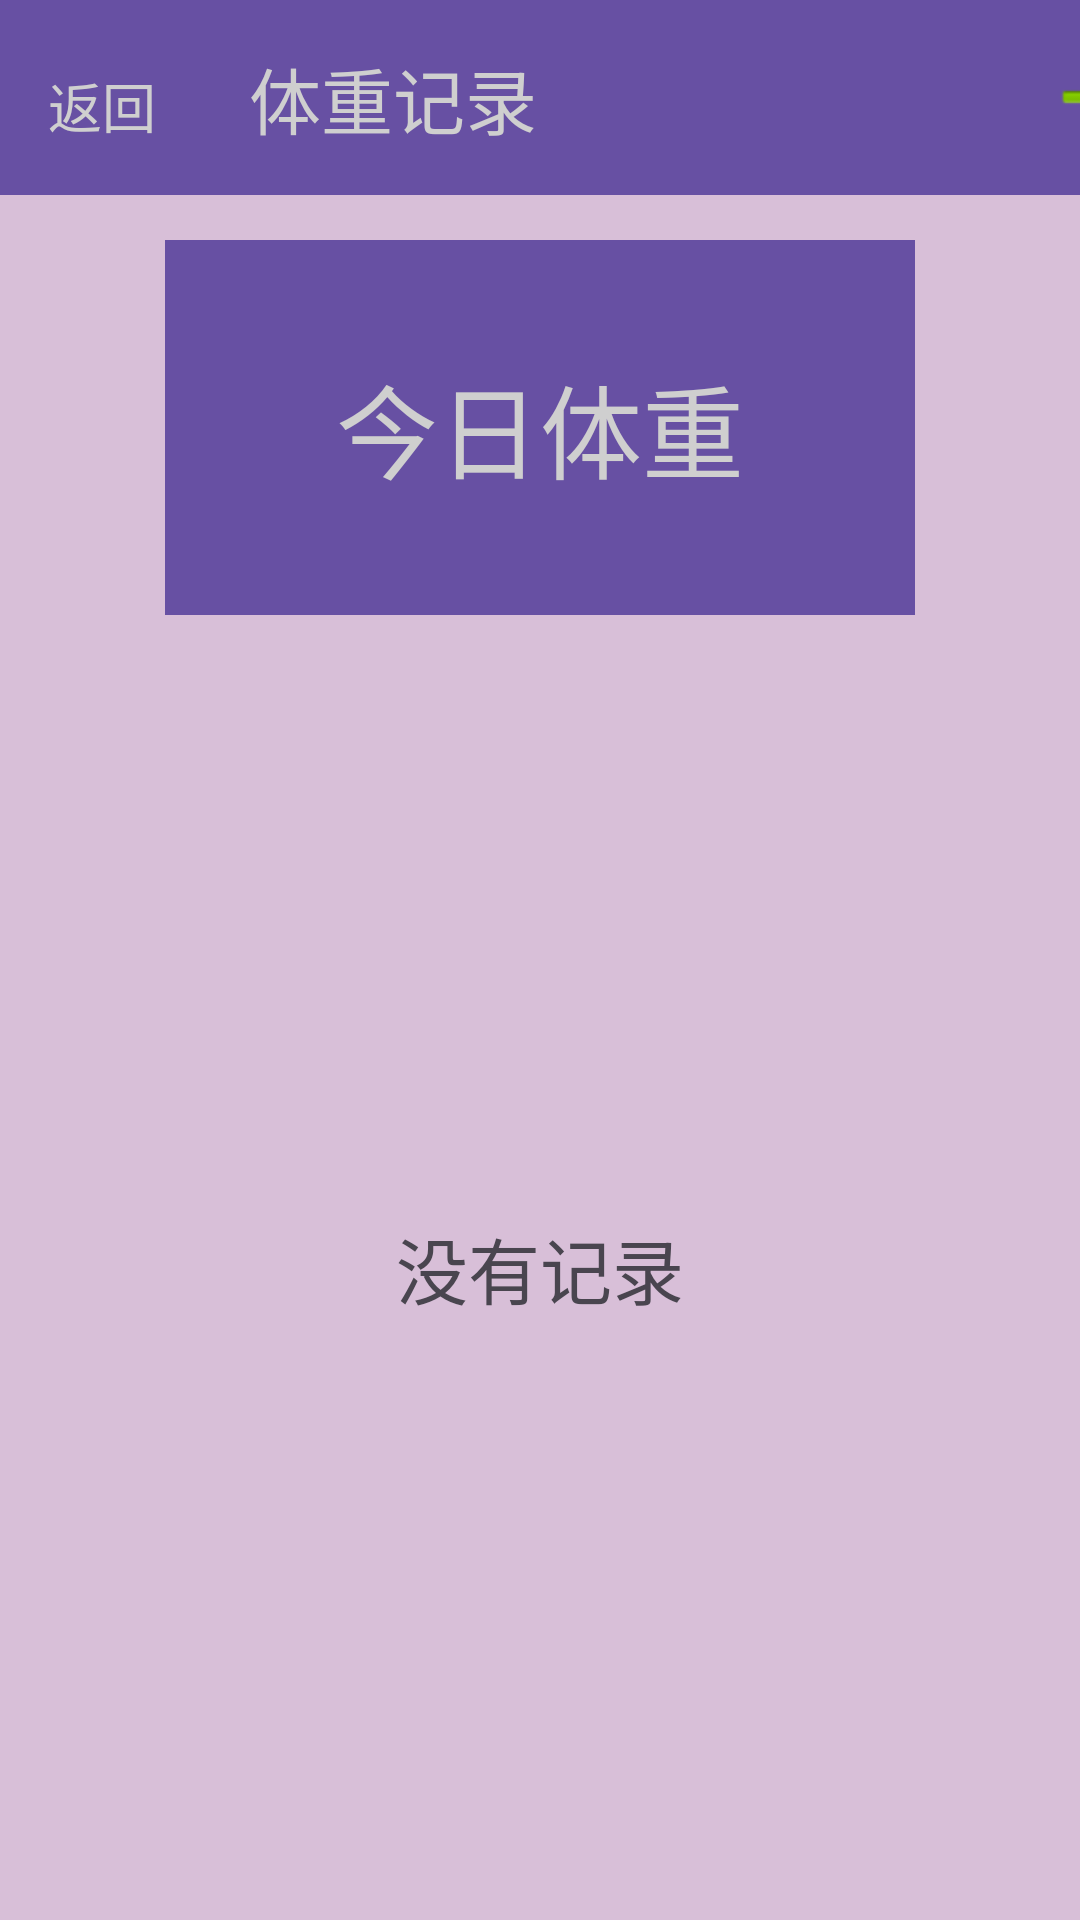

Layout XML and referenced resources for this Android screen:
<!-- AndroidManifest.xml: application theme Theme.BoboHealth -->
<!-- res/layout/activity_weight.xml -->
<?xml version="1.0" encoding="utf-8"?>
<LinearLayout xmlns:android="http://schemas.android.com/apk/res/android"
    xmlns:app="http://schemas.android.com/apk/res-auto"
    xmlns:tools="http://schemas.android.com/tools"
    android:layout_width="match_parent"
    android:layout_height="match_parent"
    android:background="#D8BFD8"
    android:orientation="vertical"
    tools:context=".WeightActivity">

    <LinearLayout
        android:layout_width="match_parent"
        android:layout_height="wrap_content"
        android:background="@color/mypurple"
        android:orientation="horizontal">

        <TextView
            android:id="@+id/button0"
            android:layout_width="68dp"
            android:layout_height="wrap_content"
            android:fontFamily="monospace"
            android:gravity="center"
            android:onClick="fanhui"
            android:padding="15sp"
            android:text="返回"
            android:textColor="#CFCFCF"
            android:textSize="18sp" />

        <TextView
            android:id="@+id/textView"
            android:layout_width="260dp"
            android:layout_height="wrap_content"
            android:fontFamily="monospace"
            android:padding="15sp"
            android:text="体重记录"
            android:textColor="#CFCFCF"
            android:textSize="24sp" />

        <ImageButton
            android:id="@+id/button1"
            android:layout_width="70dp"
            android:layout_height="wrap_content"
            android:layout_gravity="center"
            android:onClick="add"
            android:background="#00000000"
            app:srcCompat="@android:drawable/ic_input_add" />
    </LinearLayout>

    <TextView
        android:id="@+id/out"
        android:layout_width="250dp"
        android:layout_height="125dp"
        android:layout_marginTop="15dp"
        android:fontFamily="monospace"
        android:background="@color/mypurple"
        android:padding="15sp"
        android:text="今日体重"
        android:layout_gravity="center"
        android:gravity="center"
        android:textColor="#CFCFCF"
        android:textSize="34sp" />

    <ListView
        android:id="@+id/weightlist"
        android:layout_width="match_parent"
        android:layout_height="wrap_content"
        android:divider="@android:color/darker_gray"
        android:dividerHeight="1dp" />

    <TextView
        android:layout_width="match_parent"
        android:layout_height="match_parent"
        android:id="@+id/nodata"
        android:text="没有记录"
        android:textSize="24sp"
        android:gravity="center"/>

</LinearLayout>
<!-- resources referenced by this layout -->
<resources>
  <color name="mypurple">#6750A3</color>
  <style name="Theme.BoboHealth" parent="Base.Theme.BoboHealth" />
  <style name="Base.Theme.BoboHealth" parent="Theme.Material3.DayNight.NoActionBar">
          
          
      </style>
</resources>
